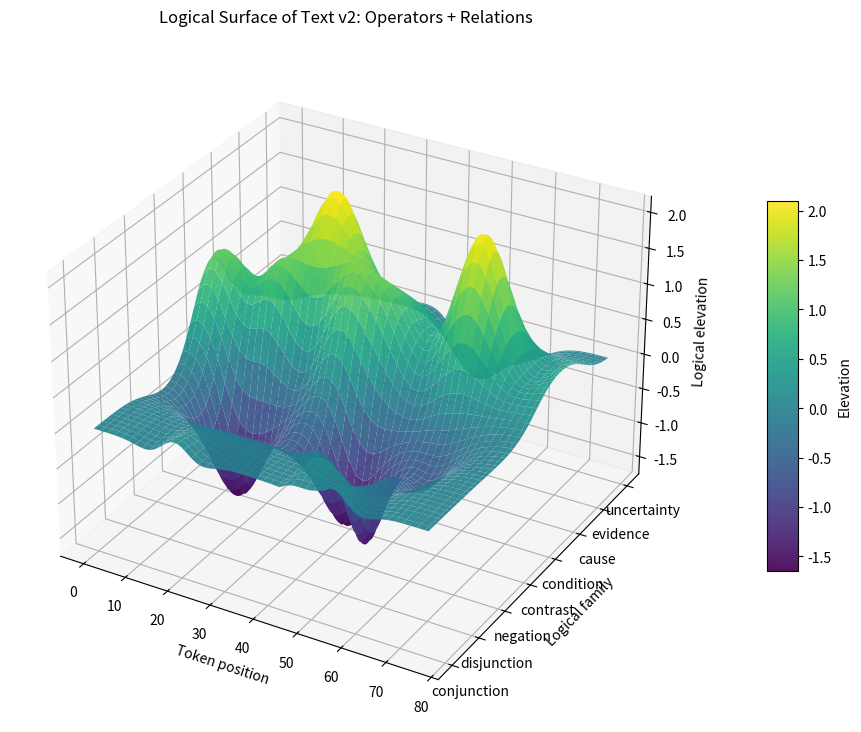
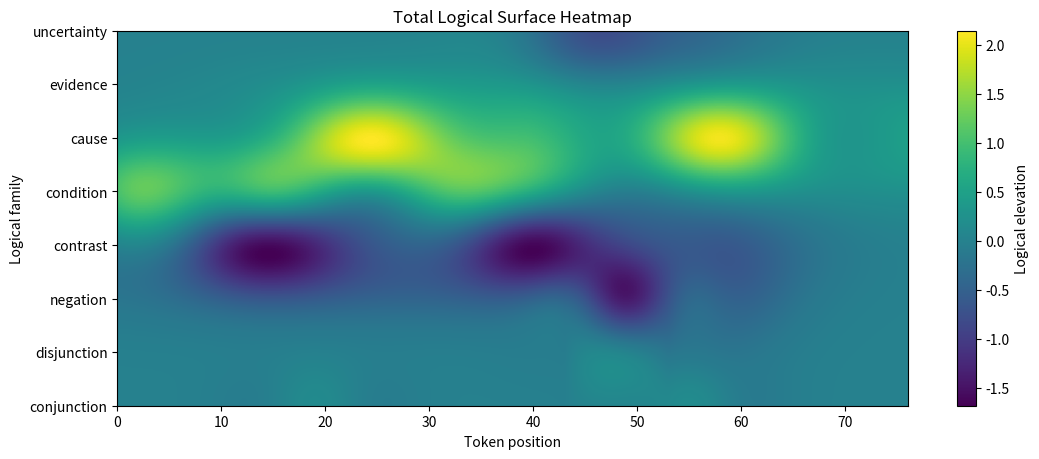
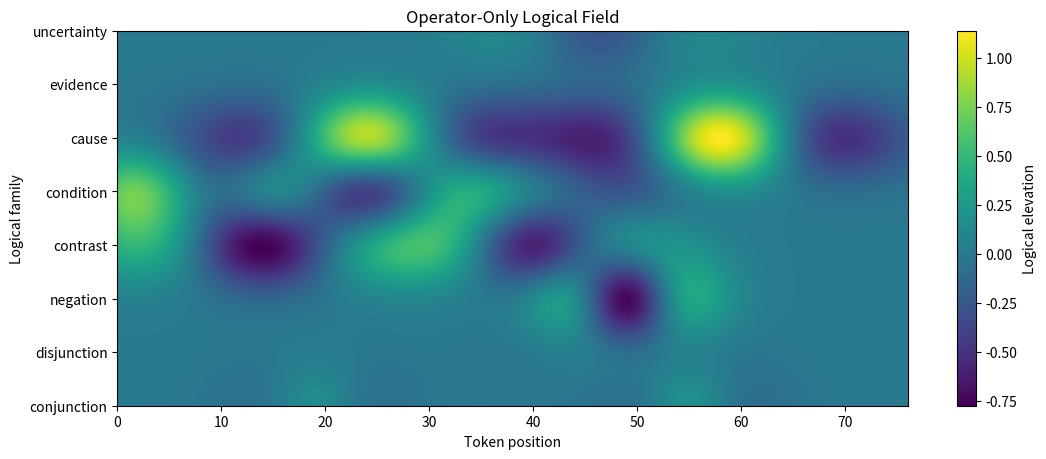
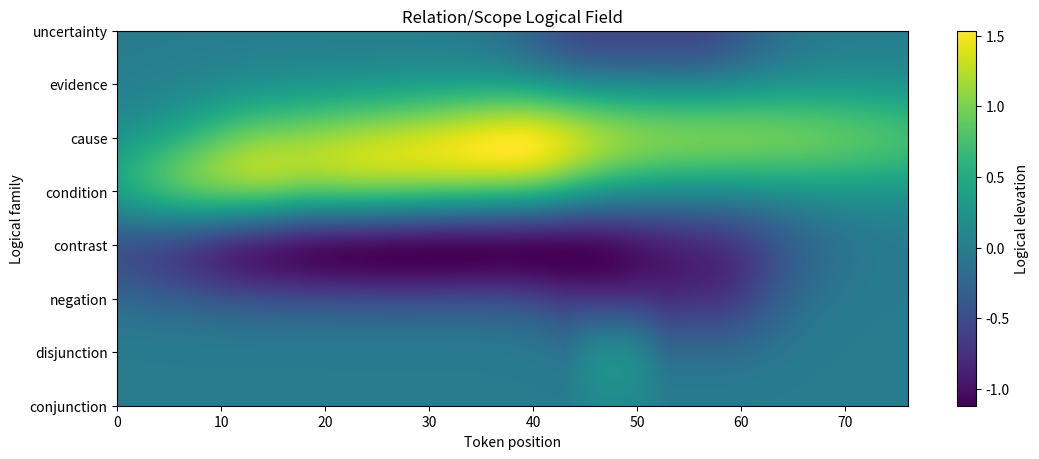

These figures' Python source, in order:
from __future__ import annotations

import argparse
import math
import re
from dataclasses import dataclass
from pathlib import Path
from typing import Dict, Iterable, List, Optional, Tuple

import matplotlib.pyplot as plt
import numpy as np
from matplotlib import cm


# =============================================================================
# Logical Surface Model v2
# =============================================================================
#
# Core idea:
#     Text is treated as a flat symbolic sequence.
#     Logical operators disturb that flat sheet as waves.
#     Operator scopes and relations create longer bridge-fields.
#
# Compared with v1, this version adds:
#     1. sentence-aware tokenization,
#     2. logical operator events,
#     3. heuristic logical scopes,
#     4. relations such as implication, causality, contrast, branching,
#        negation scope, uncertainty scope, and conclusion,
#     5. separate operator/relation/total fields,
#     6. resolution-stable normalized metrics.
#
# Dependencies:
#     pip install numpy matplotlib
#
# Run:
#     python logical_surface_model_v2.py
#     python logical_surface_model_v2.py --text "If A then B, but maybe not C."
#     python logical_surface_model_v2.py --file input.txt --save-prefix output/logical_surface
# =============================================================================


@dataclass(frozen=True)
class Token:
    text: str
    index: int
    char_start: int
    char_end: int
    sentence_index: int


@dataclass(frozen=True)
class LogicalOperator:
    phrase: str
    family: str
    polarity: float
    strength: float
    width: float


@dataclass(frozen=True)
class OperatorEvent:
    phrase: str
    family: str
    token_start: int
    token_end: int
    center: float
    polarity: float
    strength: float
    width: float
    context_factor: float
    amplitude: float
    sentence_index: int


@dataclass(frozen=True)
class LogicalRelation:
    kind: str
    family: str
    source_start: int
    source_end: int
    target_start: int
    target_end: int
    source_center: float
    target_center: float
    operator_center: float
    amplitude: float
    width: float
    sentence_index: int
    label: str


@dataclass(frozen=True)
class SurfaceBundle:
    X: np.ndarray
    Y: np.ndarray
    operator_Z: np.ndarray
    relation_Z: np.ndarray
    total_Z: np.ndarray
    positive_component: np.ndarray
    negative_component: np.ndarray


LOGICAL_OPERATORS: Tuple[LogicalOperator, ...] = (
    # Accumulation / continuation
    LogicalOperator("and", "conjunction", +0.35, 0.55, 4.0),
    LogicalOperator("also", "conjunction", +0.30, 0.50, 4.0),
    LogicalOperator("moreover", "conjunction", +0.45, 0.75, 5.0),
    LogicalOperator("furthermore", "conjunction", +0.45, 0.75, 5.0),
    LogicalOperator("as well as", "conjunction", +0.40, 0.65, 5.0),

    # Branching
    LogicalOperator("or", "disjunction", +0.10, 0.85, 5.0),
    LogicalOperator("either", "disjunction", +0.10, 0.65, 5.0),
    LogicalOperator("either or", "disjunction", +0.15, 1.00, 6.0),
    LogicalOperator("alternatively", "disjunction", +0.10, 0.90, 6.0),

    # Inversion / denial
    LogicalOperator("not", "negation", -1.00, 1.00, 4.0),
    LogicalOperator("no", "negation", -0.90, 0.85, 4.0),
    LogicalOperator("never", "negation", -1.00, 1.10, 5.0),
    LogicalOperator("cannot", "negation", -1.00, 1.00, 4.0),
    LogicalOperator("can't", "negation", -1.00, 1.00, 4.0),
    LogicalOperator("without", "negation", -0.75, 0.80, 5.0),

    # Opposition / reversal
    LogicalOperator("but", "contrast", -0.70, 1.00, 6.0),
    LogicalOperator("however", "contrast", -0.75, 1.10, 7.0),
    LogicalOperator("although", "contrast", -0.55, 0.90, 7.0),
    LogicalOperator("though", "contrast", -0.45, 0.80, 6.0),
    LogicalOperator("nevertheless", "contrast", -0.80, 1.15, 7.0),
    LogicalOperator("despite", "contrast", -0.60, 0.95, 7.0),
    LogicalOperator("whereas", "contrast", -0.65, 0.95, 7.0),
    LogicalOperator("on the other hand", "contrast", -0.80, 1.20, 8.0),

    # Conditions
    LogicalOperator("if", "condition", +0.80, 1.00, 6.0),
    LogicalOperator("then", "condition", +0.70, 0.90, 6.0),
    LogicalOperator("when", "condition", +0.55, 0.75, 6.0),
    LogicalOperator("whenever", "condition", +0.65, 0.85, 6.0),
    LogicalOperator("unless", "condition", -0.85, 1.10, 7.0),
    LogicalOperator("provided that", "condition", +0.75, 1.00, 7.0),
    LogicalOperator("in case", "condition", +0.60, 0.85, 7.0),

    # Causality / inference
    LogicalOperator("because", "cause", +0.95, 1.10, 7.0),
    LogicalOperator("since", "cause", +0.65, 0.85, 6.0),
    LogicalOperator("therefore", "cause", +1.00, 1.15, 7.0),
    LogicalOperator("thus", "cause", +1.00, 1.10, 7.0),
    LogicalOperator("hence", "cause", +1.00, 1.10, 7.0),
    LogicalOperator("so", "cause", +0.75, 0.85, 6.0),
    LogicalOperator("as a result", "cause", +1.00, 1.20, 8.0),
    LogicalOperator("consequently", "cause", +1.00, 1.20, 8.0),
    LogicalOperator("due to", "cause", +0.75, 0.90, 7.0),

    # Evidence / examples
    LogicalOperator("for example", "evidence", +0.70, 0.80, 7.0),
    LogicalOperator("for instance", "evidence", +0.70, 0.80, 7.0),
    LogicalOperator("such as", "evidence", +0.60, 0.70, 6.0),
    LogicalOperator("e.g.", "evidence", +0.60, 0.70, 5.0),
    LogicalOperator("namely", "evidence", +0.65, 0.75, 6.0),

    # Epistemic uncertainty
    LogicalOperator("maybe", "uncertainty", -0.25, 0.65, 6.0),
    LogicalOperator("possibly", "uncertainty", -0.25, 0.65, 6.0),
    LogicalOperator("probably", "uncertainty", -0.15, 0.55, 6.0),
    LogicalOperator("might", "uncertainty", -0.25, 0.60, 5.0),
    LogicalOperator("could", "uncertainty", -0.20, 0.55, 5.0),
    LogicalOperator("seems", "uncertainty", -0.15, 0.50, 5.0),
)

FAMILY_ORDER: Tuple[str, ...] = (
    "conjunction",
    "disjunction",
    "negation",
    "contrast",
    "condition",
    "cause",
    "evidence",
    "uncertainty",
)

FAMILY_TO_Y: Dict[str, int] = {family: i for i, family in enumerate(FAMILY_ORDER)}

INTENSIFIERS = {
    "very",
    "really",
    "extremely",
    "strongly",
    "clearly",
    "definitely",
    "must",
    "always",
    "necessarily",
    "obviously",
}

HEDGES = {
    "maybe",
    "possibly",
    "probably",
    "somewhat",
    "kind",
    "sort",
    "might",
    "could",
    "seems",
    "apparently",
    "perhaps",
}

CONCLUSION_PHRASES = {"therefore", "thus", "hence", "as a result", "consequently", "so"}
CAUSAL_PHRASES = {"because", "since", "due to"}
CONTRAST_PHRASES = {
    "but",
    "however",
    "although",
    "though",
    "nevertheless",
    "despite",
    "whereas",
    "on the other hand",
}
NEGATION_PHRASES = {"not", "no", "never", "cannot", "can't", "without"}
UNCERTAINTY_PHRASES = {"maybe", "possibly", "probably", "might", "could", "seems"}
BRANCHING_PHRASES = {"or", "either", "either or", "alternatively"}


def tokenize_with_spans(text: str) -> List[Token]:
    """
    Tokenize text and assign a sentence index to every word-like token.

    Punctuation is not returned as a token, but .!?; increment the sentence index.
    Commas are treated as clause hints by the tokenizer but not as sentence breaks.
    """
    pattern = r"e\.g\.|i\.e\.|[a-zA-Z]+(?:'[a-zA-Z]+)?|\d+(?:\.\d+)?|[.!?;:,]"
    tokens: List[Token] = []
    sentence_index = 0

    for match in re.finditer(pattern, text.lower()):
        raw = match.group(0)

        if raw in {".", "!", "?", ";"}:
            if tokens:
                sentence_index += 1
            continue

        if raw == ",":
            continue

        tokens.append(
            Token(
                text=raw,
                index=len(tokens),
                char_start=match.start(),
                char_end=match.end(),
                sentence_index=sentence_index,
            )
        )

    return tokens


def phrase_to_tokens(phrase: str) -> Tuple[str, ...]:
    return tuple(token.text for token in tokenize_with_spans(phrase))


OPERATOR_TOKEN_PATTERNS: Tuple[Tuple[Tuple[str, ...], LogicalOperator], ...] = tuple(
    sorted(
        ((phrase_to_tokens(op.phrase), op) for op in LOGICAL_OPERATORS),
        key=lambda item: len(item[0]),
        reverse=True,
    )
)


def token_texts(tokens: List[Token]) -> List[str]:
    return [token.text for token in tokens]


def sentence_bounds(tokens: List[Token], sentence_index: int) -> Tuple[int, int]:
    indices = [t.index for t in tokens if t.sentence_index == sentence_index]
    if not indices:
        return 0, 0
    return min(indices), max(indices) + 1


def all_sentence_indices(tokens: List[Token]) -> List[int]:
    return sorted(set(t.sentence_index for t in tokens))


def previous_sentence_bounds(tokens: List[Token], sentence_index: int) -> Optional[Tuple[int, int]]:
    previous_indices = [idx for idx in all_sentence_indices(tokens) if idx < sentence_index]
    if not previous_indices:
        return None
    return sentence_bounds(tokens, previous_indices[-1])


def span_center(start: int, end: int) -> float:
    if end <= start:
        return float(start)
    return (start + end - 1) / 2.0


def clamp_span(start: int, end: int, token_count: int) -> Tuple[int, int]:
    start = max(0, min(start, token_count))
    end = max(0, min(end, token_count))
    if end < start:
        start, end = end, start
    return start, end


def is_valid_span(start: int, end: int) -> bool:
    return end > start


def local_context_factor(tokens: List[Token], start: int, end: int, window: int = 4) -> float:
    """
    A small heuristic for how strongly the local text amplifies or softens an operator.

    Intensifiers near an operator make the wave taller.
    Hedges near an operator make it softer.
    """
    texts = token_texts(tokens)
    left = max(0, start - window)
    right = min(len(texts), end + window)
    ctx = texts[left:right]

    factor = 1.0
    factor += 0.15 * sum(1 for t in ctx if t in INTENSIFIERS)
    factor -= 0.10 * sum(1 for t in ctx if t in HEDGES)
    return float(np.clip(factor, 0.55, 1.75))


def find_operator_events(text: str) -> Tuple[List[Token], List[OperatorEvent]]:
    tokens = tokenize_with_spans(text)
    texts = token_texts(tokens)
    events: List[OperatorEvent] = []

    occupied = np.zeros(len(tokens), dtype=bool)

    for pattern, op in OPERATOR_TOKEN_PATTERNS:
        n = len(pattern)
        if n == 0:
            continue

        for i in range(0, len(tokens) - n + 1):
            if occupied[i:i + n].any():
                continue

            if tuple(texts[i:i + n]) == pattern:
                center = i + (n - 1) / 2.0
                factor = local_context_factor(tokens, i, i + n)
                amplitude = op.polarity * op.strength * factor
                sentence_index = tokens[i].sentence_index

                events.append(
                    OperatorEvent(
                        phrase=op.phrase,
                        family=op.family,
                        token_start=i,
                        token_end=i + n,
                        center=center,
                        polarity=op.polarity,
                        strength=op.strength,
                        width=op.width,
                        context_factor=factor,
                        amplitude=amplitude,
                        sentence_index=sentence_index,
                    )
                )
                occupied[i:i + n] = True

    events.sort(key=lambda e: (e.token_start, e.token_end))
    return tokens, events


def find_next_event(
    events: Iterable[OperatorEvent],
    *,
    after_token: int,
    sentence_index: int,
    phrase: Optional[str] = None,
    family: Optional[str] = None,
) -> Optional[OperatorEvent]:
    candidates = []
    for event in events:
        if event.sentence_index != sentence_index:
            continue
        if event.token_start < after_token:
            continue
        if phrase is not None and event.phrase != phrase:
            continue
        if family is not None and event.family != family:
            continue
        candidates.append(event)

    if not candidates:
        return None

    return min(candidates, key=lambda event: event.token_start)


def make_relation(
    *,
    kind: str,
    family: str,
    source_start: int,
    source_end: int,
    target_start: int,
    target_end: int,
    operator_center: float,
    amplitude: float,
    width: float,
    sentence_index: int,
    label: str,
    token_count: int,
) -> Optional[LogicalRelation]:
    source_start, source_end = clamp_span(source_start, source_end, token_count)
    target_start, target_end = clamp_span(target_start, target_end, token_count)

    if not is_valid_span(source_start, source_end):
        return None

    if not is_valid_span(target_start, target_end):
        target_start, target_end = source_start, source_end

    return LogicalRelation(
        kind=kind,
        family=family,
        source_start=source_start,
        source_end=source_end,
        target_start=target_start,
        target_end=target_end,
        source_center=span_center(source_start, source_end),
        target_center=span_center(target_start, target_end),
        operator_center=operator_center,
        amplitude=amplitude,
        width=width,
        sentence_index=sentence_index,
        label=label,
    )


def infer_logical_relations(tokens: List[Token], events: List[OperatorEvent]) -> List[LogicalRelation]:
    """
    Convert isolated operator events into approximate logical relations.

    This is intentionally heuristic. It is a bridge between pure keyword waves and
    a future dependency-parser/semantic-parser version.
    """
    relations: List[LogicalRelation] = []
    token_count = len(tokens)

    for event in events:
        sent_start, sent_end = sentence_bounds(tokens, event.sentence_index)

        if event.phrase == "if":
            then_event = find_next_event(
                events,
                after_token=event.token_end,
                sentence_index=event.sentence_index,
                phrase="then",
            )

            if then_event is not None:
                relation = make_relation(
                    kind="implication",
                    family="condition",
                    source_start=event.token_end,
                    source_end=then_event.token_start,
                    target_start=then_event.token_end,
                    target_end=sent_end,
                    operator_center=(event.center + then_event.center) / 2.0,
                    amplitude=+0.85 * event.context_factor,
                    width=7.0,
                    sentence_index=event.sentence_index,
                    label="if_scope -> then_scope",
                    token_count=token_count,
                )
            else:
                relation = make_relation(
                    kind="conditional_scope",
                    family="condition",
                    source_start=event.token_end,
                    source_end=sent_end,
                    target_start=event.token_end,
                    target_end=sent_end,
                    operator_center=event.center,
                    amplitude=+0.35 * event.context_factor,
                    width=6.0,
                    sentence_index=event.sentence_index,
                    label="if_scope",
                    token_count=token_count,
                )

            if relation is not None:
                relations.append(relation)

        elif event.phrase in CAUSAL_PHRASES:
            if event.token_start > sent_start:
                source_start = event.token_end
                source_end = sent_end
                target_start = sent_start
                target_end = event.token_start
            else:
                source_start = event.token_end
                source_end = min(sent_end, event.token_end + 10)
                target_start = source_end
                target_end = sent_end

            relation = make_relation(
                kind="causal_support",
                family="cause",
                source_start=source_start,
                source_end=source_end,
                target_start=target_start,
                target_end=target_end,
                operator_center=event.center,
                amplitude=+0.80 * event.context_factor,
                width=7.0,
                sentence_index=event.sentence_index,
                label=f"{event.phrase}_cause -> effect",
                token_count=token_count,
            )
            if relation is not None:
                relations.append(relation)

        elif event.phrase in CONCLUSION_PHRASES:
            if event.token_start > sent_start:
                source_start = sent_start
                source_end = event.token_start
            else:
                previous = previous_sentence_bounds(tokens, event.sentence_index)
                if previous is not None:
                    source_start, source_end = previous
                else:
                    source_start, source_end = sent_start, event.token_start

            relation = make_relation(
                kind="conclusion",
                family="cause",
                source_start=source_start,
                source_end=source_end,
                target_start=event.token_end,
                target_end=sent_end,
                operator_center=event.center,
                amplitude=+0.95 * event.context_factor,
                width=8.0,
                sentence_index=event.sentence_index,
                label=f"premises -> {event.phrase}_conclusion",
                token_count=token_count,
            )
            if relation is not None:
                relations.append(relation)

        elif event.phrase in CONTRAST_PHRASES:
            if event.token_start > sent_start:
                source_start = sent_start
                source_end = event.token_start
            else:
                previous = previous_sentence_bounds(tokens, event.sentence_index)
                if previous is not None:
                    source_start, source_end = previous
                else:
                    source_start, source_end = sent_start, event.token_start

            relation = make_relation(
                kind="contrast",
                family="contrast",
                source_start=source_start,
                source_end=source_end,
                target_start=event.token_end,
                target_end=sent_end,
                operator_center=event.center,
                amplitude=-0.75 * event.context_factor,
                width=8.0,
                sentence_index=event.sentence_index,
                label=f"left_claim <-> {event.phrase}_right_claim",
                token_count=token_count,
            )
            if relation is not None:
                relations.append(relation)

        elif event.phrase in BRANCHING_PHRASES:
            relation = make_relation(
                kind="branching",
                family="disjunction",
                source_start=max(sent_start, event.token_start - 5),
                source_end=event.token_start,
                target_start=event.token_end,
                target_end=min(sent_end, event.token_end + 5),
                operator_center=event.center,
                amplitude=+0.45 * event.context_factor,
                width=5.0,
                sentence_index=event.sentence_index,
                label=f"branch_left {event.phrase} branch_right",
                token_count=token_count,
            )
            if relation is not None:
                relations.append(relation)

        elif event.phrase in NEGATION_PHRASES or event.phrase == "unless":
            scope_end = min(sent_end, event.token_end + 8)
            relation = make_relation(
                kind="negation_scope",
                family="negation",
                source_start=event.token_start,
                source_end=scope_end,
                target_start=event.token_start,
                target_end=scope_end,
                operator_center=event.center,
                amplitude=-0.60 * event.context_factor,
                width=5.0,
                sentence_index=event.sentence_index,
                label=f"{event.phrase}_scope",
                token_count=token_count,
            )
            if relation is not None:
                relations.append(relation)

        elif event.phrase in UNCERTAINTY_PHRASES:
            scope_end = min(sent_end, event.token_end + 8)
            relation = make_relation(
                kind="uncertainty_scope",
                family="uncertainty",
                source_start=event.token_start,
                source_end=scope_end,
                target_start=event.token_start,
                target_end=scope_end,
                operator_center=event.center,
                amplitude=-0.35 * event.context_factor,
                width=6.0,
                sentence_index=event.sentence_index,
                label=f"{event.phrase}_scope",
                token_count=token_count,
            )
            if relation is not None:
                relations.append(relation)

    relations.sort(key=lambda relation: (relation.source_start, relation.target_start, relation.kind))
    return relations


def mexican_hat_wave(distance: np.ndarray, width: float) -> np.ndarray:
    """
    Ricker / Mexican-hat style wave:
    positive or negative center with surrounding correction.

    This produces ridges and troughs rather than simple Gaussian bumps.
    """
    safe_width = max(width, 1e-6)
    x = distance / safe_width
    return (1.0 - x ** 2) * np.exp(-0.5 * x ** 2)


def gaussian_kernel(distance: np.ndarray, width: float) -> np.ndarray:
    safe_width = max(width, 1e-6)
    return np.exp(-0.5 * (distance / safe_width) ** 2)


def interval_kernel(X: np.ndarray, start: float, end: float, edge_width: float) -> np.ndarray:
    """
    Smoothly activate a field over an interval on the token-position axis.

    Inside the interval the kernel is close to 1.
    Outside the interval it decays as a Gaussian.
    """
    if end < start:
        start, end = end, start

    if abs(end - start) < 1e-6:
        return gaussian_kernel(X - start, edge_width)

    outside_left = np.maximum(start - X, 0.0)
    outside_right = np.maximum(X - end, 0.0)
    outside = outside_left + outside_right

    kernel = np.exp(-0.5 * (outside / max(edge_width, 1e-6)) ** 2)

    inside = (X >= start) & (X <= end)
    kernel[inside] = 1.0
    return kernel


def add_component(
    field: np.ndarray,
    total: np.ndarray,
    positive_component: np.ndarray,
    negative_component: np.ndarray,
) -> None:
    total += field
    positive_component += np.clip(field, 0.0, None)
    negative_component += np.clip(-field, 0.0, None)


def build_surface(
    tokens: List[Token],
    events: List[OperatorEvent],
    relations: List[LogicalRelation],
    x_resolution: int = 280,
    y_resolution: int = 140,
    operator_cross_family_width: float = 0.55,
    relation_cross_family_width: float = 0.75,
) -> SurfaceBundle:
    """
    Creates fields over:
        X = token-position axis
        Y = logical-family axis
        Z = logical elevation

    operator_Z:
        local waves produced by detected logical operators.

    relation_Z:
        longer fields produced by inferred logical scopes and relations.

    total_Z:
        operator_Z + relation_Z.
    """
    if len(tokens) == 0:
        x = np.linspace(0, 1, x_resolution)
    else:
        x = np.linspace(0, max(1, len(tokens) - 1), x_resolution)

    y = np.linspace(0, len(FAMILY_ORDER) - 1, y_resolution)
    X, Y = np.meshgrid(x, y)

    operator_Z = np.zeros_like(X, dtype=float)
    relation_Z = np.zeros_like(X, dtype=float)
    positive_component = np.zeros_like(X, dtype=float)
    negative_component = np.zeros_like(X, dtype=float)

    for event in events:
        family_y = FAMILY_TO_Y[event.family]
        dx = X - event.center
        dy = Y - family_y

        longitudinal_wave = mexican_hat_wave(dx, event.width)
        family_kernel = gaussian_kernel(dy, operator_cross_family_width)
        field = event.amplitude * longitudinal_wave * family_kernel

        add_component(field, operator_Z, positive_component, negative_component)

    for relation in relations:
        family_y = FAMILY_TO_Y[relation.family]

        start = min(
            relation.source_start,
            relation.source_end - 1,
            relation.target_start,
            relation.target_end - 1,
            relation.operator_center,
        )
        end = max(
            relation.source_start,
            relation.source_end - 1,
            relation.target_start,
            relation.target_end - 1,
            relation.operator_center,
        )

        dx_kernel = interval_kernel(X, start, end, edge_width=relation.width)
        dy_kernel = gaussian_kernel(Y - family_y, relation_cross_family_width)

        if relation.kind == "branching":
            length = max(end - start, 1e-6)
            phase = np.pi * (X - start) / length
            bridge_shape = np.sin(np.clip(phase, 0.0, np.pi))
            field = relation.amplitude * dx_kernel * bridge_shape * dy_kernel
        elif relation.kind in {"negation_scope", "uncertainty_scope", "conditional_scope"}:
            scope_start = relation.source_start
            scope_end = relation.source_end - 1
            scope_kernel = interval_kernel(X, scope_start, scope_end, edge_width=relation.width)
            field = relation.amplitude * scope_kernel * dy_kernel
        else:
            center = (start + end) / 2.0
            length = max(end - start, 1e-6)
            mild_arch = 0.75 + 0.25 * np.cos(np.pi * (X - center) / max(length, 1e-6))
            mild_arch = np.clip(mild_arch, 0.50, 1.00)
            field = relation.amplitude * dx_kernel * mild_arch * dy_kernel

        add_component(field, relation_Z, positive_component, negative_component)

    total_Z = operator_Z + relation_Z

    return SurfaceBundle(
        X=X,
        Y=Y,
        operator_Z=operator_Z,
        relation_Z=relation_Z,
        total_Z=total_Z,
        positive_component=positive_component,
        negative_component=negative_component,
    )


def compute_max_relation_overlap(relations: List[LogicalRelation]) -> int:
    """
    Approximate argumentative depth by counting maximum overlapping relation spans.
    """
    points: List[Tuple[int, int]] = []

    for relation in relations:
        start = min(relation.source_start, relation.target_start)
        end = max(relation.source_end, relation.target_end)
        if end <= start:
            continue
        points.append((start, +1))
        points.append((end, -1))

    if not points:
        return 0

    points.sort(key=lambda item: (item[0], -item[1]))
    active = 0
    max_active = 0

    for _, delta in points:
        active += delta
        max_active = max(max_active, active)

    return max_active


def compute_scope_coverage(token_count: int, relations: List[LogicalRelation]) -> float:
    if token_count <= 0 or not relations:
        return 0.0

    covered = np.zeros(token_count, dtype=bool)

    for relation in relations:
        source_start, source_end = clamp_span(relation.source_start, relation.source_end, token_count)
        target_start, target_end = clamp_span(relation.target_start, relation.target_end, token_count)
        covered[source_start:source_end] = True
        covered[target_start:target_end] = True

    return float(np.mean(covered))


def compute_metrics(
    tokens: List[Token],
    events: List[OperatorEvent],
    relations: List[LogicalRelation],
    surface: SurfaceBundle,
) -> Dict[str, float]:
    token_count = len(tokens)
    sentence_count = len(all_sentence_indices(tokens))
    per_100 = 100.0 / max(1, token_count)

    Z = surface.total_Z
    positive_density = float(np.sum(surface.positive_component) / surface.positive_component.size)
    negative_density = float(np.sum(surface.negative_component) / surface.negative_component.size)

    gy, gx = np.gradient(Z)
    roughness = float(np.mean(np.sqrt(gx ** 2 + gy ** 2)))

    tension = float(np.mean(np.sqrt(surface.positive_component * surface.negative_component)))

    relation_counts: Dict[str, int] = {}
    for relation in relations:
        relation_counts[relation.kind] = relation_counts.get(relation.kind, 0) + 1

    family_counts: Dict[str, int] = {}
    for event in events:
        family_counts[event.family] = family_counts.get(event.family, 0) + 1

    conclusion_force = sum(
        max(0.0, relation.amplitude)
        for relation in relations
        if relation.kind == "conclusion"
    ) * per_100

    contrast_relation_pressure = sum(
        abs(relation.amplitude)
        for relation in relations
        if relation.kind == "contrast"
    ) * per_100

    uncertainty_scope_pressure = sum(
        abs(relation.amplitude)
        for relation in relations
        if relation.kind == "uncertainty_scope"
    ) * per_100

    negation_scope_pressure = sum(
        abs(relation.amplitude)
        for relation in relations
        if relation.kind == "negation_scope"
    ) * per_100

    semantic_stability = 1.0 / (
        1.0
        + roughness
        + tension
        + negative_density
        + 0.10 * contrast_relation_pressure
        + 0.10 * uncertainty_scope_pressure
    )

    metrics = {
        "token_count": float(token_count),
        "sentence_count": float(sentence_count),
        "operator_count": float(len(events)),
        "relation_count": float(len(relations)),
        "operator_density_per_100_tokens": float(len(events) * per_100),
        "relation_density_per_100_tokens": float(len(relations) * per_100),

        "positive_wave_density": positive_density,
        "negative_wave_density": negative_density,
        "logical_balance_ratio": float(positive_density / max(negative_density, 1e-12)),
        "net_logical_elevation": float(np.mean(Z)),
        "surface_energy_density": float(np.mean(Z ** 2)),
        "surface_roughness_density": roughness,
        "logical_tension_density": tension,

        "operator_field_energy_density": float(np.mean(surface.operator_Z ** 2)),
        "relation_field_energy_density": float(np.mean(surface.relation_Z ** 2)),
        "relation_to_operator_energy_ratio": float(
            np.mean(surface.relation_Z ** 2) / max(np.mean(surface.operator_Z ** 2), 1e-12)
        ),

        "branching_density": float(family_counts.get("disjunction", 0) * per_100),
        "contrast_pressure": float(family_counts.get("contrast", 0) * per_100),
        "causal_inference_density": float(
            (family_counts.get("cause", 0) + family_counts.get("condition", 0)) * per_100
        ),
        "uncertainty_density": float(family_counts.get("uncertainty", 0) * per_100),

        "implication_relation_density": float(relation_counts.get("implication", 0) * per_100),
        "causal_relation_density": float(relation_counts.get("causal_support", 0) * per_100),
        "contrast_relation_density": float(relation_counts.get("contrast", 0) * per_100),
        "branching_relation_density": float(relation_counts.get("branching", 0) * per_100),
        "negation_scope_density": float(relation_counts.get("negation_scope", 0) * per_100),
        "uncertainty_scope_density": float(relation_counts.get("uncertainty_scope", 0) * per_100),

        "conclusion_force": float(conclusion_force),
        "contrast_relation_pressure": float(contrast_relation_pressure),
        "negation_scope_pressure": float(negation_scope_pressure),
        "uncertainty_scope_pressure": float(uncertainty_scope_pressure),
        "argumentative_depth": float(compute_max_relation_overlap(relations)),
        "scope_coverage_ratio": float(compute_scope_coverage(token_count, relations)),
        "semantic_stability": float(semantic_stability),
    }

    return metrics


def format_span(tokens: List[Token], start: int, end: int, max_tokens: int = 10) -> str:
    start, end = clamp_span(start, end, len(tokens))
    texts = [token.text for token in tokens[start:end]]

    if len(texts) > max_tokens:
        texts = texts[:max_tokens] + ["..."]

    return " ".join(texts)


def print_events(events: List[OperatorEvent]) -> None:
    if not events:
        print("No logical operators were detected.")
        return

    print("\nDetected logical-operator events:")
    print("-" * 112)
    print(
        f"{'phrase':<22} {'family':<14} {'sentence':>8} {'tokens':<12} "
        f"{'amplitude':>10} {'context':>9}"
    )
    print("-" * 112)

    for event in events:
        token_span = f"{event.token_start}:{event.token_end}"
        print(
            f"{event.phrase:<22} {event.family:<14} {event.sentence_index:>8} "
            f"{token_span:<12} {event.amplitude:>10.3f} {event.context_factor:>9.3f}"
        )


def print_relations(tokens: List[Token], relations: List[LogicalRelation]) -> None:
    if not relations:
        print("\nNo logical relations were inferred.")
        return

    print("\nInferred logical relations:")
    print("-" * 140)
    print(
        f"{'kind':<22} {'family':<12} {'sentence':>8} {'amplitude':>10} "
        f"{'source span':<36} {'target span':<36} {'label':<24}"
    )
    print("-" * 140)

    for relation in relations:
        source = format_span(tokens, relation.source_start, relation.source_end)
        target = format_span(tokens, relation.target_start, relation.target_end)

        print(
            f"{relation.kind:<22} {relation.family:<12} {relation.sentence_index:>8} "
            f"{relation.amplitude:>10.3f} {source:<36} {target:<36} {relation.label:<24}"
        )


def print_metrics(metrics: Dict[str, float]) -> None:
    print("\nSurface/text metrics:")
    print("-" * 112)

    integer_keys = {
        "token_count",
        "sentence_count",
        "operator_count",
        "relation_count",
        "argumentative_depth",
    }

    for key, value in metrics.items():
        if key in integer_keys:
            print(f"{key:<42} {int(value)}")
        else:
            print(f"{key:<42} {value:.6f}")


def interpret_metrics(metrics: Dict[str, float]) -> str:
    """
    Produce a compact human-readable interpretation.
    """
    balance = metrics["logical_balance_ratio"]
    tension = metrics["logical_tension_density"]
    relation_ratio = metrics["relation_to_operator_energy_ratio"]
    stability = metrics["semantic_stability"]

    if balance > 1.25:
        balance_text = "constructive/inferential forces dominate"
    elif balance < 0.80:
        balance_text = "negation/contrast/uncertainty forces dominate"
    else:
        balance_text = "constructive and destabilizing forces are relatively balanced"

    if tension > 0.10:
        tension_text = "high local logical tension"
    elif tension > 0.04:
        tension_text = "moderate local logical tension"
    else:
        tension_text = "low local logical tension"

    if relation_ratio > 1.00:
        relation_text = "long-range relations dominate over isolated operators"
    elif relation_ratio > 0.35:
        relation_text = "relations substantially shape the surface"
    else:
        relation_text = "the surface is mostly driven by local operators"

    if stability > 0.80:
        stability_text = "high semantic stability"
    elif stability > 0.55:
        stability_text = "moderate semantic stability"
    else:
        stability_text = "low semantic stability"

    return (
        f"Interpretation: {balance_text}; {tension_text}; "
        f"{relation_text}; {stability_text}."
    )


def plot_surface(
    surface: SurfaceBundle,
    field: str = "total",
    title: str = "Logical Surface of Text",
    save_path: Optional[Path] = None,
    show: bool = True,
) -> None:
    if field == "operator":
        Z = surface.operator_Z
    elif field == "relation":
        Z = surface.relation_Z
    elif field == "total":
        Z = surface.total_Z
    else:
        raise ValueError("field must be one of: operator, relation, total")

    fig = plt.figure(figsize=(13, 8))
    ax = fig.add_subplot(111, projection="3d")

    plotted = ax.plot_surface(
        surface.X,
        surface.Y,
        Z,
        cmap=cm.viridis,
        linewidth=0,
        antialiased=True,
        alpha=0.92,
    )

    ax.set_title(title, pad=20)
    ax.set_xlabel("Token position")
    ax.set_ylabel("Logical family")
    ax.set_zlabel("Logical elevation")

    ax.set_yticks(list(FAMILY_TO_Y.values()))
    ax.set_yticklabels(FAMILY_ORDER)

    fig.colorbar(plotted, shrink=0.55, aspect=12, pad=0.08, label="Elevation")
    fig.subplots_adjust(left=0.04, right=0.86, bottom=0.08, top=0.92)

    if save_path is not None:
        fig.savefig(save_path, dpi=180)

    if show:
        plt.show()
    else:
        plt.close(fig)


def plot_heatmap(
    surface: SurfaceBundle,
    field: str = "total",
    title: str = "Logical Surface Heatmap",
    save_path: Optional[Path] = None,
    show: bool = True,
) -> None:
    if field == "operator":
        Z = surface.operator_Z
    elif field == "relation":
        Z = surface.relation_Z
    elif field == "total":
        Z = surface.total_Z
    else:
        raise ValueError("field must be one of: operator, relation, total")

    fig, ax = plt.subplots(figsize=(13, 5))
    plotted = ax.imshow(
        Z,
        aspect="auto",
        origin="lower",
        extent=[surface.X.min(), surface.X.max(), surface.Y.min(), surface.Y.max()],
    )

    ax.set_title(title)
    ax.set_xlabel("Token position")
    ax.set_ylabel("Logical family")
    ax.set_yticks(list(FAMILY_TO_Y.values()))
    ax.set_yticklabels(FAMILY_ORDER)

    fig.colorbar(plotted, ax=ax, label="Logical elevation")
    fig.subplots_adjust(left=0.12, right=0.88, bottom=0.15, top=0.90)

    if save_path is not None:
        fig.savefig(save_path, dpi=180)

    if show:
        plt.show()
    else:
        plt.close(fig)


def analyze_text(
    text: str,
    *,
    show_plots: bool = True,
    save_prefix: Optional[str] = None,
    x_resolution: int = 280,
    y_resolution: int = 140,
) -> Dict[str, object]:
    tokens, events = find_operator_events(text)
    relations = infer_logical_relations(tokens, events)
    surface = build_surface(
        tokens,
        events,
        relations,
        x_resolution=x_resolution,
        y_resolution=y_resolution,
    )
    metrics = compute_metrics(tokens, events, relations, surface)

    print(f"Tokenized text into {len(tokens)} tokens across {len(all_sentence_indices(tokens))} sentence block(s).")
    print_events(events)
    print_relations(tokens, relations)
    print_metrics(metrics)
    print("\n" + interpret_metrics(metrics))

    prefix_path: Optional[Path] = None
    if save_prefix is not None:
        prefix_path = Path(save_prefix)
        if prefix_path.parent != Path("."):
            prefix_path.parent.mkdir(parents=True, exist_ok=True)

    if show_plots or prefix_path is not None:
        total_surface_path = None if prefix_path is None else prefix_path.with_name(prefix_path.name + "_total_surface.png")
        total_heatmap_path = None if prefix_path is None else prefix_path.with_name(prefix_path.name + "_total_heatmap.png")
        operator_heatmap_path = None if prefix_path is None else prefix_path.with_name(prefix_path.name + "_operator_heatmap.png")
        relation_heatmap_path = None if prefix_path is None else prefix_path.with_name(prefix_path.name + "_relation_heatmap.png")

        plot_surface(
            surface,
            field="total",
            title="Logical Surface of Text v2: Operators + Relations",
            save_path=total_surface_path,
            show=show_plots,
        )
        plot_heatmap(
            surface,
            field="total",
            title="Total Logical Surface Heatmap",
            save_path=total_heatmap_path,
            show=show_plots,
        )
        plot_heatmap(
            surface,
            field="operator",
            title="Operator-Only Logical Field",
            save_path=operator_heatmap_path,
            show=show_plots,
        )
        plot_heatmap(
            surface,
            field="relation",
            title="Relation/Scope Logical Field",
            save_path=relation_heatmap_path,
            show=show_plots,
        )

        if prefix_path is not None:
            print("\nSaved plots:")
            print(f"- {total_surface_path}")
            print(f"- {total_heatmap_path}")
            print(f"- {operator_heatmap_path}")
            print(f"- {relation_heatmap_path}")

    return {
        "tokens": tokens,
        "events": events,
        "relations": relations,
        "surface": surface,
        "metrics": metrics,
    }


def load_text_from_args(args: argparse.Namespace) -> str:
    if args.text is not None:
        return args.text

    if args.file is not None:
        return Path(args.file).read_text(encoding="utf-8")

    return """
    If a text contains many conditions, then it may branch into several possible meanings.
    However, if the same text also contains strong causal operators, because it explains
    why one claim follows from another, then the logical flow becomes more structured.
    But when the text repeatedly says maybe, possibly, or not, the surface develops
    uncertainty troughs and contradiction pressure.
    Therefore, this geometric representation can help us compare texts by their
    logical shape rather than only by their words.
    """


def parse_args() -> argparse.Namespace:
    parser = argparse.ArgumentParser(description="Logical Surface Model v2")
    parser.add_argument("--text", type=str, default=None, help="Text to analyze directly.")
    parser.add_argument("--file", type=str, default=None, help="Path to a UTF-8 text file to analyze.")
    parser.add_argument("--no-plots", action="store_true", help="Run analysis without showing plots.")
    parser.add_argument(
        "--save-prefix",
        type=str,
        default=None,
        help="Save generated plots using this prefix, for example output/logical_surface.",
    )
    parser.add_argument("--x-resolution", type=int, default=280, help="Surface resolution along token axis.")
    parser.add_argument("--y-resolution", type=int, default=140, help="Surface resolution along logical-family axis.")
    return parser.parse_args()


if __name__ == "__main__":
    cli_args = parse_args()
    input_text = load_text_from_args(cli_args)

    analyze_text(
        input_text,
        show_plots=not cli_args.no_plots,
        save_prefix=cli_args.save_prefix,
        x_resolution=cli_args.x_resolution,
        y_resolution=cli_args.y_resolution,
    )
